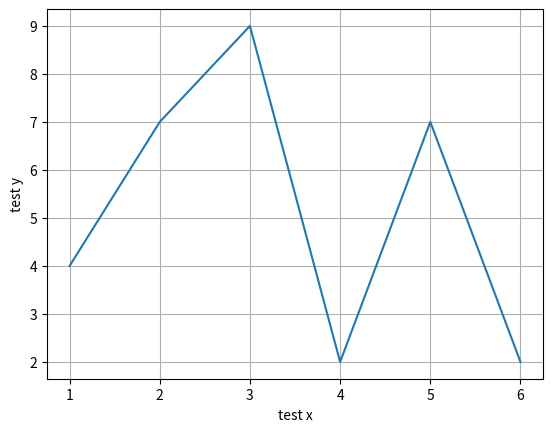

Reproduce this figure in Python.
import matplotlib
import matplotlib.pyplot as plt

# TEST
x = [1, 2, 3, 4, 5, 6]
y = [4, 7, 9, 2, 7, 2]

fig, ax = plt.subplots()
ax.plot(x,y)
ax.set_xlabel('test x')
ax.set_ylabel('test y')
ax.grid()
fig.savefig('test.png')
plt.show()